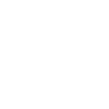
t = 0.00 s
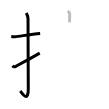
t = 3.25 s
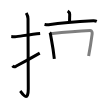
t = 6.50 s
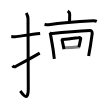
t = 9.50 s
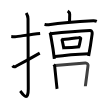
t = 12.75 s
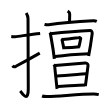
t = 16.00 s

The animated SVG that drew these frames (rendered in a browser with its animation timeline set to each time). Animation: 16 SMIL elements (animate=16); one cycle of 16.00 s.

<svg width="109px" height="109px" viewBox="0 0 px 109px" xmlns="http://www.w3.org/2000/svg" xmlns:xlink="http://www.w3.org/1999/xlink" xml:space="preserve" version="1.1"  baseProfile="full">
<path d="M11.25,36.48c2.14,0.22,1.3,0.48,3.59,0.22c5.65-0.66,15.91-2.19,25.32-3.21" style="fill:none;stroke:black;stroke-width:3;opacity:0">
  <animate attributeType="CSS" attributeName="opacity" from="0" to="1" begin="0s" dur="1s" repeatCount="0" fill="freeze" />
</path>
<path d="M26.2,13c0.5,0.95,1.82,2.57,1.82,5.71c0,15.75,0.25,58.39,0.25,70.21c0,14.74-6.54,3.65-8.03,2.07" style="fill:none;stroke:black;stroke-width:3;opacity:0">
  <animate attributeType="CSS" attributeName="opacity" from="0" to="1" begin="1s" dur="1s" repeatCount="0" fill="freeze" />
</path>
<path d="M12.5,65.73c0.71,0.85,1.85,1.34,3.43,0.56c0.93-0.46,19.85-10.91,23.8-13.13" style="fill:none;stroke:black;stroke-width:3;opacity:0">
  <animate attributeType="CSS" attributeName="opacity" from="0" to="1" begin="2s" dur="1s" repeatCount="0" fill="freeze" />
</path>
<path d="M67.69,11c0.76,0.48,2.01,2.35,2.01,3.31c0,3.54-0.24,4.93-0.1,7.93" style="fill:none;stroke:black;stroke-width:3;opacity:0">
  <animate attributeType="CSS" attributeName="opacity" from="0" to="1" begin="3s" dur="1s" repeatCount="0" fill="freeze" />
</path>
<path d="M44.54,24.36c1.35,0.31,2.53,0.65,4.08,0.44C60,23.25,82.45,21.5,93.2,20.86c1.58-0.09,2.39,0.04,3.57,0.56" style="fill:none;stroke:black;stroke-width:3;opacity:0">
  <animate attributeType="CSS" attributeName="opacity" from="0" to="1" begin="4s" dur="1s" repeatCount="0" fill="freeze" />
</path>
<path d="M49.78,32.43c0.54,0.63,0.6,1.32,0.74,2.13c1.23,6.94,2.69,13.54,3.81,24.36" style="fill:none;stroke:black;stroke-width:3;opacity:0">
  <animate attributeType="CSS" attributeName="opacity" from="0" to="1" begin="5s" dur="1s" repeatCount="0" fill="freeze" />
</path>
<path d="M50.4,33.78c9.83-1.11,33.27-3,39.85-3.26c1.5-0.06,2.08,2.09,1.91,3.4c-0.82,6.23-1.91,13.68-3.54,22.11" style="fill:none;stroke:black;stroke-width:3;opacity:0">
  <animate attributeType="CSS" attributeName="opacity" from="0" to="1" begin="6s" dur="1s" repeatCount="0" fill="freeze" />
</path>
<path d="M61.23,38.82c0.26,0.18,0.57,0.29,0.65,0.55c0.92,3.17,1.34,6.4,2.12,9.71" style="fill:none;stroke:black;stroke-width:3;opacity:0">
  <animate attributeType="CSS" attributeName="opacity" from="0" to="1" begin="7s" dur="1s" repeatCount="0" fill="freeze" />
</path>
<path d="M62.86,39.54c5.89-0.54,13.17-1.55,16.25-1.91c1.12-0.13,1.8,0.46,1.64,0.99c-0.67,2.19-0.95,5.34-1.94,8.38" style="fill:none;stroke:black;stroke-width:3;opacity:0">
  <animate attributeType="CSS" attributeName="opacity" from="0" to="1" begin="8s" dur="1s" repeatCount="0" fill="freeze" />
</path>
<path d="M64.15,47.76c4.6-0.01,10.7-0.43,15.67-1.05" style="fill:none;stroke:black;stroke-width:3;opacity:0">
  <animate attributeType="CSS" attributeName="opacity" from="0" to="1" begin="9s" dur="1s" repeatCount="0" fill="freeze" />
</path>
<path d="M54.85,56.6c9.14-1.22,23.33-2.35,34.27-2.81" style="fill:none;stroke:black;stroke-width:3;opacity:0">
  <animate attributeType="CSS" attributeName="opacity" from="0" to="1" begin="10s" dur="1s" repeatCount="0" fill="freeze" />
</path>
<path d="M53.75,64.58c0.48,0.56,0.95,0.83,0.97,1.59c0.02,0.76,2.21,22.01,2.38,22.77" style="fill:none;stroke:black;stroke-width:3;opacity:0">
  <animate attributeType="CSS" attributeName="opacity" from="0" to="1" begin="11s" dur="1s" repeatCount="0" fill="freeze" />
</path>
<path d="M55.02,65.6c2.62-0.17,27.89-2.51,30.29-2.69c1.99-0.15,2.78,1.93,2.73,2.51c-0.33,3.42-2.68,20.29-2.67,20.86" style="fill:none;stroke:black;stroke-width:3;opacity:0">
  <animate attributeType="CSS" attributeName="opacity" from="0" to="1" begin="12s" dur="1s" repeatCount="0" fill="freeze" />
</path>
<path d="M55.86,76.06c3.55-0.1,27.13-2.13,31.15-2.25" style="fill:none;stroke:black;stroke-width:3;opacity:0">
  <animate attributeType="CSS" attributeName="opacity" from="0" to="1" begin="13s" dur="1s" repeatCount="0" fill="freeze" />
</path>
<path d="M57.85,86.39c5.25-0.15,20.17-1.29,26.96-1.48" style="fill:none;stroke:black;stroke-width:3;opacity:0">
  <animate attributeType="CSS" attributeName="opacity" from="0" to="1" begin="14s" dur="1s" repeatCount="0" fill="freeze" />
</path>
<path d="M42.04,96.01c1.39,0.55,3.94,0.58,5.33,0.55c12.29-0.27,32.14-2.51,46.51-2.5c2.32,0,3.71,0.26,4.87,0.54" style="fill:none;stroke:black;stroke-width:3;opacity:0">
  <animate attributeType="CSS" attributeName="opacity" from="0" to="1" begin="15s" dur="1s" repeatCount="0" fill="freeze" />
</path>
</svg>
